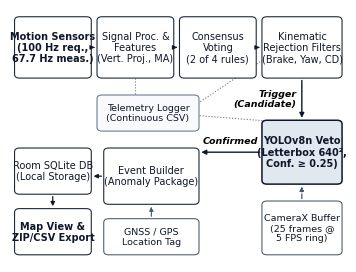
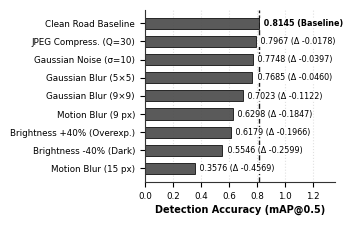

Generate these figures, in order, with matplotlib:
"""
make_figures.py
Generates publication-quality IEEE-compliant figures for the SpotHole paper:
1. figures/fig_arch.png: Compact horizontal two-row system architecture diagram (3.4 in wide, <= 2.6 in high, 300 dpi, text >= 7pt).
2. figures/fig_robustness.png: Monochrome mAP@0.5 robustness plot under synthetic degradations (3.4 in wide, <= 2.2 in high, 300 dpi).
"""

import os
import matplotlib.pyplot as plt
import matplotlib.patches as patches
import numpy as np

os.makedirs("figures", exist_ok=True)
plt.rcParams['font.sans-serif'] = 'Arial'
plt.rcParams['font.family'] = 'sans-serif'

# ----------------------------------------------------------------------
# 1. GENERATE FIG 1: SYSTEM ARCHITECTURE
# ----------------------------------------------------------------------
def generate_fig_arch():
    fig_w = 3.4
    fig_h = 2.55
    fig = plt.figure(figsize=(fig_w, fig_h), dpi=300)
    ax = fig.add_axes([0.005, 0.005, 0.99, 0.99])
    ax.set_xlim(0, 100)
    ax.set_ylim(100, 0) # 0 is top, 100 is bottom
    ax.axis('off')

    def draw_box(x, y, w, h, text, bg='#ffffff', ec='#1e293b', lw=0.8, text_fs=7.0, bold=False):
        rect = patches.FancyBboxPatch((x, y), w, h,
                                     boxstyle='round,pad=0.15,rounding_size=1.5',
                                     fc=bg, ec=ec, lw=lw, zorder=3)
        ax.add_patch(rect)
        cx = x + w / 2.0
        cy = y + h / 2.0
        ax.text(cx, cy, text, ha='center', va='center', fontsize=text_fs,
                color='#0f172a', weight='bold' if bold else 'normal', zorder=4,
                linespacing=1.15)

    # ROW 1 (y: 3 to 27, h=24): INERTIAL SCREENING (Left -> Right)
    draw_box(1.5, 3, 22.5, 24, 'Motion Sensors\n(100 Hz req.,\n67.7 Hz meas.)', text_fs=7.0, bold=True)
    ax.annotate('', xy=(26, 15), xytext=(24, 15),
                arrowprops=dict(arrowstyle='-|>', color='#0f172a', lw=0.9, mutation_scale=6))

    draw_box(26, 3, 22.5, 24, 'Signal Proc. &\nFeatures\n(Vert. Proj., MA)', text_fs=7.0)
    ax.annotate('', xy=(50.5, 15), xytext=(48.5, 15),
                arrowprops=dict(arrowstyle='-|>', color='#0f172a', lw=0.9, mutation_scale=6))

    draw_box(50.5, 3, 22.5, 24, 'Consensus\nVoting\n(2 of 4 rules)', text_fs=7.0)
    ax.annotate('', xy=(75, 15), xytext=(73, 15),
                arrowprops=dict(arrowstyle='-|>', color='#0f172a', lw=0.9, mutation_scale=6))

    draw_box(75, 3, 23.5, 24, 'Kinematic\nRejection Filters\n(Brake, Yaw, CD)', text_fs=7.0)

    # TRIGGER: From Kinematic Filters (x=86.7) straight down to YOLOv8n Veto (x=86.7)
    ax.annotate('', xy=(86.7, 44), xytext=(86.7, 27),
                arrowprops=dict(arrowstyle='-|>', color='#0f172a', lw=1.0, mutation_scale=7))
    ax.text(85, 35.5, 'Trigger\n(Candidate)', ha='right', va='center', fontsize=6.8, style='italic', weight='bold')

    # TELEMETRY LOGGER (Center-Left: x: 26 to 56, y: 34 to 48, h=14)
    draw_box(26, 34, 30, 14, 'Telemetry Logger\n(Continuous CSV)', bg='#f8fafc', ec='#64748b', lw=0.75, text_fs=6.8)

    # Dotted lines to Telemetry Logger
    ax.plot([37.2, 37.2], [27, 34], color='#64748b', lw=0.8, ls=':', zorder=2)
    ax.plot([75, 56], [20, 37], color='#64748b', lw=0.8, ls=':', zorder=2)
    ax.plot([75, 56], [44, 42], color='#64748b', lw=0.8, ls=':', zorder=2)

    # ROW 2: VERIFICATION & PERSISTENCE (Right -> Left)
    # YOLOv8n Veto (Col 4)
    draw_box(75, 44, 23.5, 25, 'YOLOv8n Veto\n(Letterbox 640²,\nConf. ≥ 0.25)', bg='#e2e8f0', ec='#0f172a', lw=1.1, text_fs=7.0, bold=True)

    # CameraX Buffer (Col 4 bottom)
    draw_box(75, 76, 23.5, 21, 'CameraX Buffer\n(25 frames @\n5 FPS ring)', bg='#ffffff', ec='#475569', lw=0.75, text_fs=6.8)
    ax.annotate('', xy=(86.7, 69), xytext=(86.7, 76),
                arrowprops=dict(arrowstyle='-|>', color='#475569', lw=0.9, ls='--', mutation_scale=6))

    # Confirmed Arrow: YOLOv8n Veto -> Event Builder (points LEFT)
    ax.annotate('', xy=(56, 56.5), xytext=(75, 56.5),
                arrowprops=dict(arrowstyle='-|>', color='#0f172a', lw=1.0, mutation_scale=7))
    ax.text(65.5, 54.0, 'Confirmed', ha='center', va='bottom', fontsize=6.8, style='italic', weight='bold')

    # Event Builder (Col 2-3 mid: x: 28 to 56, y: 55 to 77, w=28, h=22)
    draw_box(28, 55, 28, 22, 'Event Builder\n(Anomaly Package)', text_fs=7.0)

    # GNSS / GPS below Event Builder (x: 28 to 56, y: 83 to 97, h=14)
    draw_box(28, 83, 28, 14, 'GNSS / GPS\nLocation Tag', bg='#ffffff', ec='#475569', lw=0.75, text_fs=6.8)
    ax.annotate('', xy=(42, 77), xytext=(42, 83),
                arrowprops=dict(arrowstyle='-|>', color='#475569', lw=0.8, ls='--', mutation_scale=6))

    # Arrow Event Builder -> Room DB (points LEFT)
    ax.annotate('', xy=(24, 66), xytext=(28, 66),
                arrowprops=dict(arrowstyle='-|>', color='#0f172a', lw=0.9, mutation_scale=6))

    # Room DB (Col 1: y: 55 to 73, h=18)
    draw_box(1.5, 55, 22.5, 18, 'Room SQLite DB\n(Local Storage)', text_fs=7.0)

    # Arrow Room DB -> Map & Export (points DOWN)
    ax.annotate('', xy=(12.7, 79), xytext=(12.7, 73),
                arrowprops=dict(arrowstyle='-|>', color='#0f172a', lw=0.9, mutation_scale=6))

    # Map View & Export (Col 1 bottom: y: 79 to 97, h=18)
    draw_box(1.5, 79, 22.5, 18, 'Map View &\nZIP/CSV Export', text_fs=7.0, bold=True)

    out_path = "figures/fig_arch.png"
    plt.savefig(out_path, dpi=300)
    plt.close()
    print(f"Generated {out_path} ({fig_w} in x {fig_h} in)")

# ----------------------------------------------------------------------
# 2. GENERATE FIG 2: ROBUSTNESS PLOT
# ----------------------------------------------------------------------
def generate_fig_robustness():
    fig_w = 3.4
    fig_h = 2.15
    fig = plt.figure(figsize=(fig_w, fig_h), dpi=300)
    ax = fig.add_axes([0.41, 0.16, 0.56, 0.80])

    degradations = [
        {"name": "Motion Blur (15 px)", "map50": 0.3576, "delta": -0.4569},
        {"name": "Brightness -40% (Dark)", "map50": 0.5546, "delta": -0.2599},
        {"name": "Brightness +40% (Overexp.)", "map50": 0.6179, "delta": -0.1966},
        {"name": "Motion Blur (9 px)", "map50": 0.6298, "delta": -0.1847},
        {"name": "Gaussian Blur (9×9)", "map50": 0.7023, "delta": -0.1122},
        {"name": "Gaussian Blur (5×5)", "map50": 0.7685, "delta": -0.0460},
        {"name": "Gaussian Noise (σ=10)", "map50": 0.7748, "delta": -0.0397},
        {"name": "JPEG Compress. (Q=30)", "map50": 0.7967, "delta": -0.0178},
        {"name": "Clean Road Baseline", "map50": 0.8145, "delta": 0.0000}
    ]

    names = [d["name"] for d in degradations]
    map_values = [d["map50"] for d in degradations]
    deltas = [d["delta"] for d in degradations]

    y_pos = np.arange(len(names))

    # Uniform monochrome bars
    bars = ax.barh(y_pos, map_values, height=0.62, color="#4c4c4c",
                   edgecolor="#1a1a1a", linewidth=0.7, alpha=0.92, zorder=2)

    # Baseline line at 0.8145
    baseline_val = 0.8145
    ax.axvline(x=baseline_val, color="#000000", linestyle="--", linewidth=1.0, alpha=0.9, zorder=1)

    ax.set_yticks(y_pos)
    ax.set_yticklabels(names, fontsize=6.3, color="#000000")
    ax.set_xlabel("Detection Accuracy (mAP@0.5)", fontsize=7.0, fontweight='bold', labelpad=3, color="#000000")
    ax.set_xlim(0, 1.36)
    ax.tick_params(axis='x', labelsize=6.3)
    ax.grid(axis='x', linestyle=':', alpha=0.60, color='#cccccc', zorder=0)
    ax.set_axisbelow(True)

    ax.spines['top'].set_visible(False)
    ax.spines['right'].set_visible(False)
    ax.spines['left'].set_color('#333333')
    ax.spines['bottom'].set_color('#333333')

    for i, bar in enumerate(bars):
        val = map_values[i]
        delta = deltas[i]
        if delta == 0:
            label = f" {val:.4f} (Baseline)"
            fontweight = 'bold'
        else:
            label = f" {val:.4f} (Δ {delta:+.4f})"
            fontweight = 'normal'
        
        ax.text(val + 0.015, bar.get_y() + bar.get_height()/2, label,
                va='center', ha='left', fontsize=5.8, fontweight=fontweight, color='#000000',
                zorder=3,
                bbox=dict(boxstyle='square,pad=0.08', facecolor='#ffffff', edgecolor='none', alpha=0.95))

    out_path = "figures/fig_robustness.png"
    plt.savefig(out_path, dpi=300)
    plt.savefig("fig_robustness.png", dpi=300)
    plt.close()
    print(f"Generated {out_path} ({fig_w} in x {fig_h} in)")

if __name__ == "__main__":
    generate_fig_arch()
    generate_fig_robustness()
